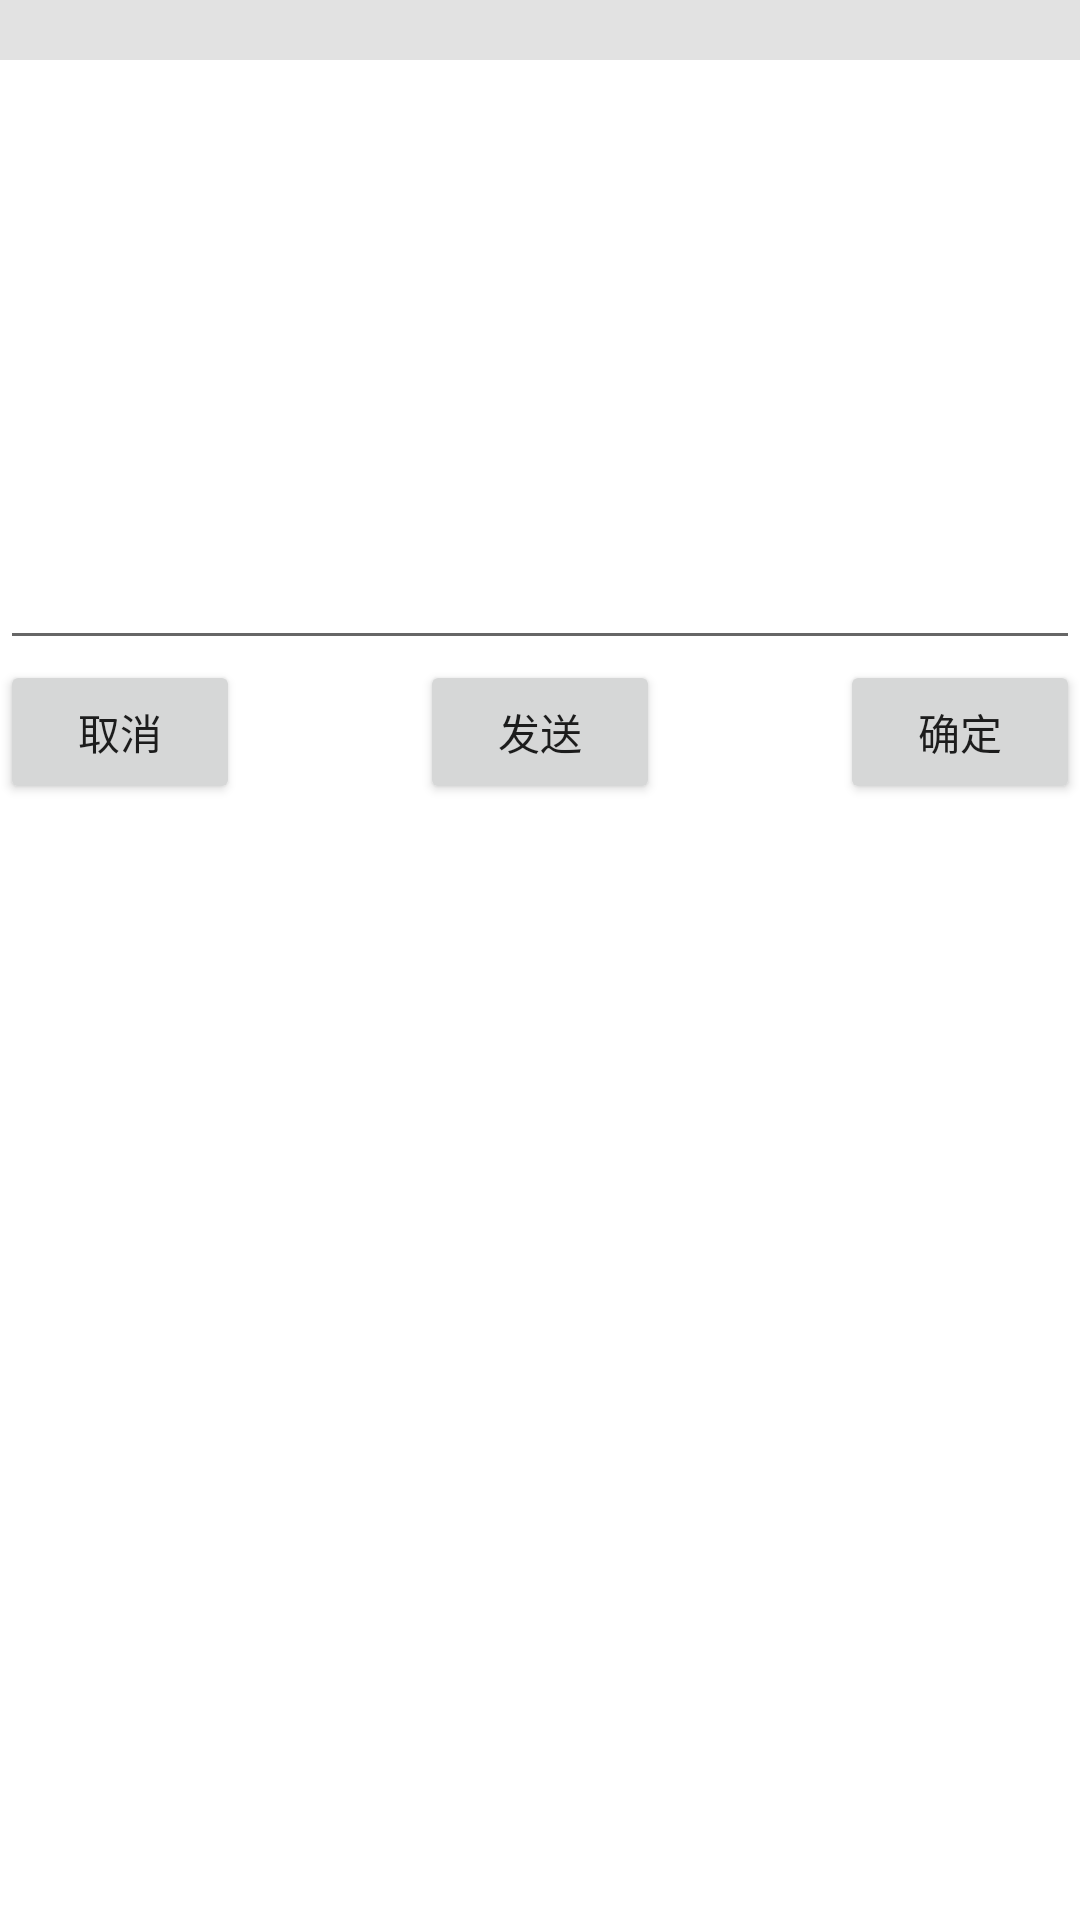

Produce the Android XML layout that renders to this screen, including the resource entries it uses.
<!-- AndroidManifest.xml: fallback theme Theme.MaterialComponents.DayNight.NoActionBar -->
<!-- res/layout/more_input.xml -->
<?xml version="1.0" encoding="utf-8"?>
<LinearLayout xmlns:android="http://schemas.android.com/apk/res/android"
    xmlns:sidebar="http://schemas.android.com/apk/res/com.example.android.contactmanager"
    android:layout_width="match_parent"
    android:layout_height="match_parent"
    android:background="#ffffff"
    android:orientation="vertical" >

    <RelativeLayout
        android:layout_width="match_parent"
        android:layout_height="match_parent" >

        <TextView
            android:id="@+id/tips"
            android:layout_width="match_parent"
            android:layout_height="20dp"
            android:gravity="center_horizontal" 
            android:background="#E2E2E2"
            android:textColor="@color/black"
            android:textSize="10sp" >
        </TextView>

        <EditText
            android:id="@+id/inputEdit"
            android:layout_width="match_parent"
            android:layout_height="200dp"
            android:layout_below="@id/tips"
            android:gravity="left|top"
            android:inputType="textMultiLine" >
        </EditText>

        <Button
            android:id="@+id/cancel"
            android:layout_width="80dp"
            android:layout_height="wrap_content"
            android:layout_alignParentLeft="true"
            android:layout_below="@id/inputEdit"
            android:text="@string/cancel" />

        <Button
            android:id="@+id/send"
            android:layout_width="80dp"
            android:layout_height="wrap_content"
            android:layout_below="@id/inputEdit"
            android:layout_centerHorizontal="true"
            android:text="@string/send" />

        <Button
            android:id="@+id/sure"
            android:layout_width="80dp"
            android:layout_height="wrap_content"
            android:layout_alignParentRight="true"
            android:layout_below="@id/inputEdit"
            android:text="@string/makeSure" />
    </RelativeLayout>

</LinearLayout>
<!-- resources referenced by this layout -->
<resources>
  <color name="black">#000000</color>
  <string name="cancel">取消</string>
  <string name="makeSure">确定</string>
  <string name="send">发送</string>
</resources>
